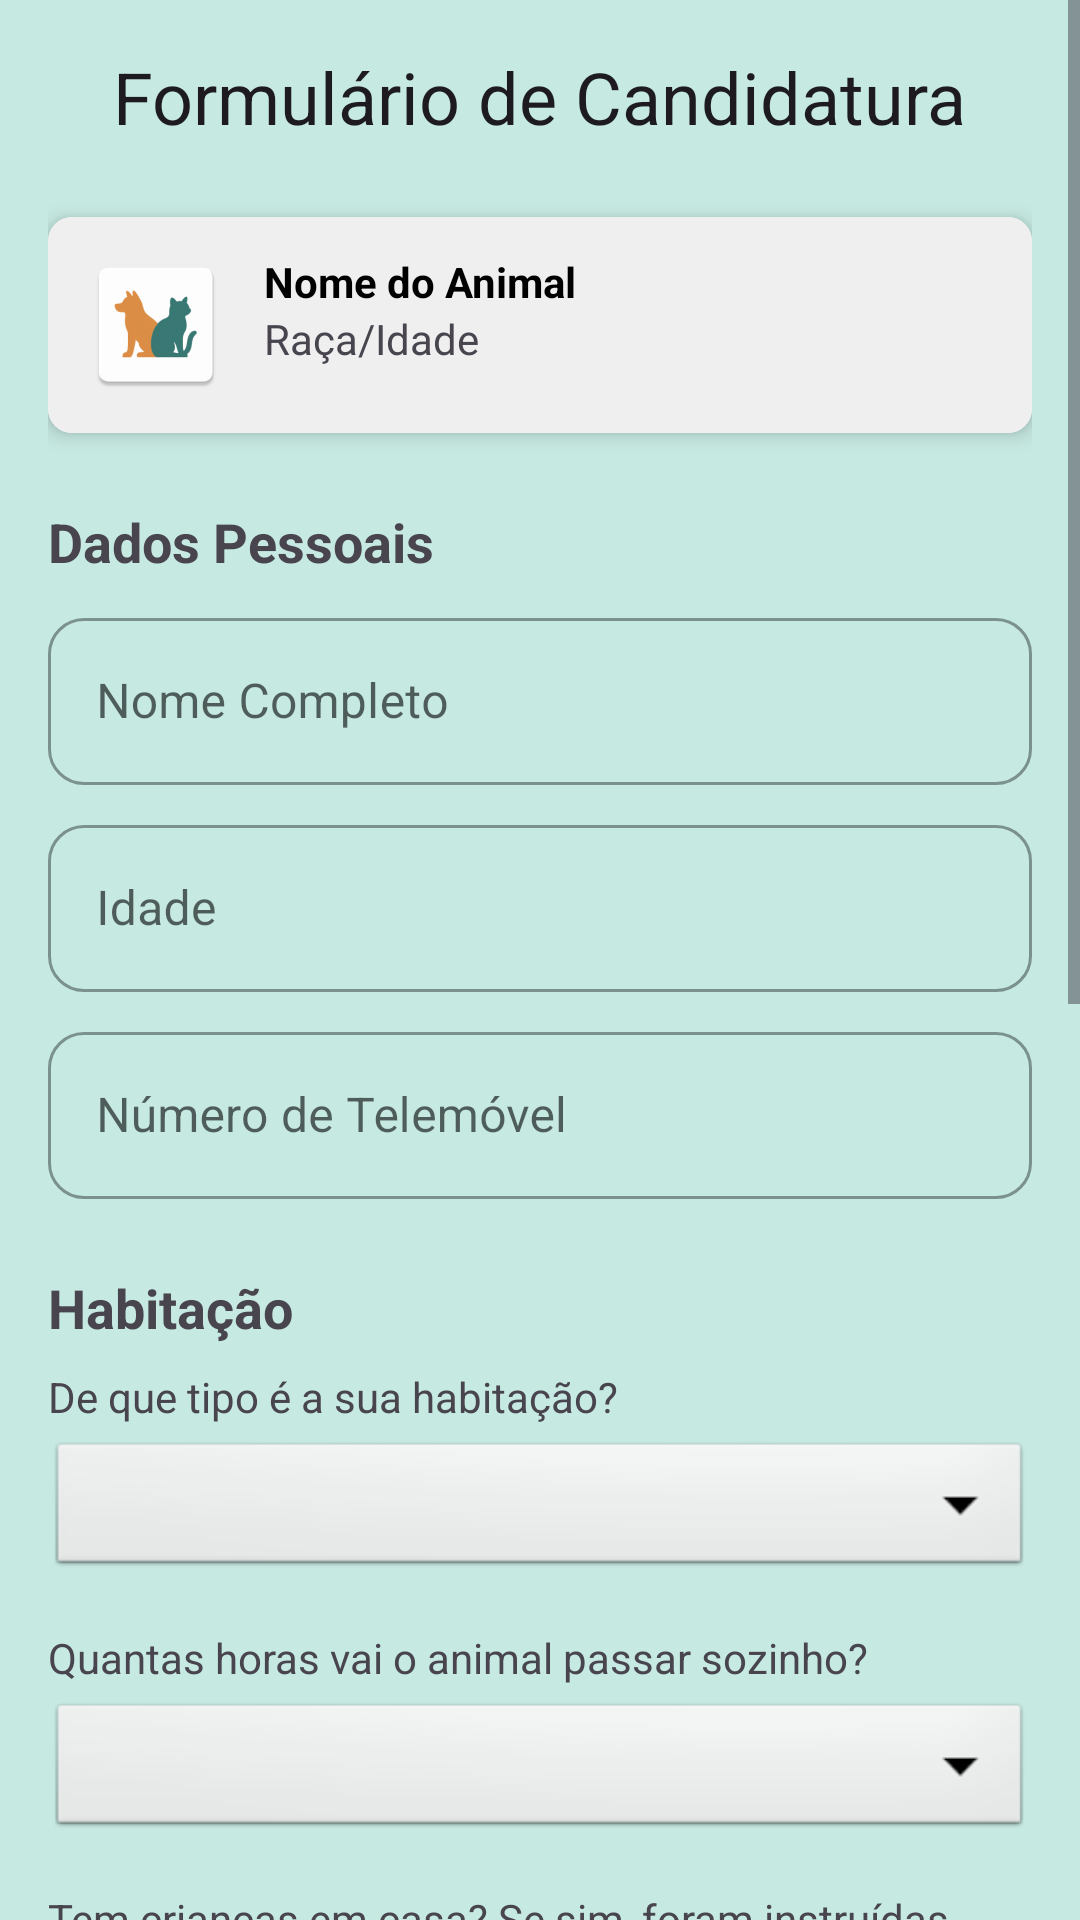

Reconstruct the res/layout file that produces this screen, plus the resources it refers to.
<!-- AndroidManifest.xml: application theme Theme.ProjetoANDROID -->
<!-- res/layout/fragment_applications.xml -->
<?xml version="1.0" encoding="utf-8"?>
<ScrollView xmlns:android="http://schemas.android.com/apk/res/android"
    xmlns:app="http://schemas.android.com/apk/res-auto"
    xmlns:tools="http://schemas.android.com/tools"
    android:layout_width="match_parent"
    android:layout_height="match_parent"
    android:fillViewport="true"
    tools:context=".ApplicationsFragment">

    <LinearLayout
        android:layout_width="match_parent"
        android:layout_height="wrap_content"
        android:background="@color/background_apps"
        android:orientation="vertical"
        android:padding="16dp">

        <TextView
            android:layout_width="wrap_content"
            android:layout_height="wrap_content"
            android:layout_gravity="center_horizontal"
            android:layout_marginBottom="24dp"
            android:text="@string/txt_formulario_candidatura"
            android:textAppearance="@style/TextAppearance.MaterialComponents.Headline5" />

        <androidx.cardview.widget.CardView
            android:id="@+id/cardAnimalDetalhes"
            android:layout_width="match_parent"
            android:layout_height="wrap_content"
            android:layout_marginBottom="24dp"
            app:cardCornerRadius="8dp"
            app:cardElevation="4dp">

            <LinearLayout
                android:layout_width="match_parent"
                android:layout_height="wrap_content"
                android:background="#EFEFEF"
                android:orientation="horizontal"
                android:padding="12dp">

                <ImageView
                    android:id="@+id/imgAnimalCard"
                    android:layout_width="48dp"
                    android:layout_height="48dp"
                    android:layout_marginEnd="12dp"
                    android:scaleType="centerCrop"
                    android:src="@mipmap/placeholder" />

                <LinearLayout
                    android:layout_width="wrap_content"
                    android:layout_height="wrap_content"
                    android:orientation="vertical">

                    <TextView
                        android:id="@+id/tvNomeCard"
                        android:layout_width="wrap_content"
                        android:layout_height="wrap_content"
                        android:text="@string/txt_nome_do_animal"
                        android:textColor="@android:color/black"
                        android:textStyle="bold" />

                    <TextView
                        android:id="@+id/tvRacaCard"
                        android:layout_width="wrap_content"
                        android:layout_height="wrap_content"
                        android:text="@string/txt_raca_idade"
                        android:textSize="14sp" />
                </LinearLayout>
            </LinearLayout>
        </androidx.cardview.widget.CardView>

        <TextView
            android:layout_width="wrap_content"
            android:layout_height="wrap_content"
            android:layout_marginBottom="8dp"
            android:text="@string/txt_dados_pessoais"
            android:textSize="18sp"
            android:textStyle="bold" />

        <com.google.android.material.textfield.TextInputLayout
            style="@style/Widget.MaterialComponents.TextInputLayout.OutlinedBox"
            android:layout_width="match_parent"
            android:layout_height="wrap_content"
            android:hint="@string/txt_nome_completo"
            android:layout_marginBottom="8dp">
            <com.google.android.material.textfield.TextInputEditText
                android:id="@+id/etNomeCompleto"
                android:layout_width="match_parent"
                android:layout_height="wrap_content"
                android:inputType="textPersonName" />
        </com.google.android.material.textfield.TextInputLayout>

        <com.google.android.material.textfield.TextInputLayout
            style="@style/Widget.MaterialComponents.TextInputLayout.OutlinedBox"
            android:layout_width="match_parent"
            android:layout_height="wrap_content"
            android:hint="@string/txt_hint_idade"
            android:layout_marginBottom="8dp">
            <com.google.android.material.textfield.TextInputEditText
                android:id="@+id/etIdade"
                android:layout_width="match_parent"
                android:layout_height="wrap_content"
                android:inputType="number" />
        </com.google.android.material.textfield.TextInputLayout>

        <com.google.android.material.textfield.TextInputLayout
            style="@style/Widget.MaterialComponents.TextInputLayout.OutlinedBox"
            android:layout_width="match_parent"
            android:layout_height="wrap_content"
            android:hint="@string/txt_numero_telemovel"
            android:layout_marginBottom="24dp">
            <com.google.android.material.textfield.TextInputEditText
                android:id="@+id/etContacto"
                android:layout_width="match_parent"
                android:layout_height="wrap_content"
                android:inputType="phone" />
        </com.google.android.material.textfield.TextInputLayout>


        <TextView
            android:layout_width="wrap_content"
            android:layout_height="wrap_content"
            android:layout_marginBottom="8dp"
            android:text="@string/txt_habitacao"
            android:textSize="18sp"
            android:textStyle="bold" />

        <TextView
            android:layout_width="wrap_content"
            android:layout_height="wrap_content"
            android:layout_marginBottom="4dp"
            android:text="@string/txt_tipo_habitacao"
            android:textSize="14sp" />

        <Spinner
            android:id="@+id/spTipoHabitacao"
            android:layout_width="match_parent"
            android:layout_height="48dp"
            android:background="@android:drawable/btn_dropdown"
            android:layout_marginBottom="16dp"/>

        <TextView
            android:layout_width="wrap_content"
            android:layout_height="wrap_content"
            android:layout_marginBottom="4dp"
            android:text="@string/txt_quantas_horas_vai_o_animal_passar_sozinho"
            android:textSize="14sp" />

        <Spinner
            android:id="@+id/spHorasAnimal"
            android:layout_width="match_parent"
            android:layout_height="48dp"
            android:background="@android:drawable/btn_dropdown"
            android:layout_marginBottom="16dp"/>

        <TextView
            android:layout_width="wrap_content"
            android:layout_height="wrap_content"
            android:layout_marginBottom="4dp"
            android:text="@string/txt_criancas_em_casa"
            android:textSize="14sp" />

        <RadioGroup
            android:id="@+id/rgCriancas"
            android:layout_width="match_parent"
            android:layout_height="wrap_content"
            android:orientation="horizontal"
            android:layout_marginBottom="16dp">
            <RadioButton
                android:id="@+id/rbCriancasSim"
                android:layout_width="wrap_content"
                android:layout_height="wrap_content"
                android:text="@string/txt_sim"
                android:layout_marginEnd="16dp"/>
            <RadioButton
                android:id="@+id/rbCriancasNao"
                android:layout_width="wrap_content"
                android:layout_height="wrap_content"
                android:text="@string/txt_nao" />
        </RadioGroup>


        <TextView
            android:layout_width="wrap_content"
            android:layout_height="wrap_content"
            android:layout_marginBottom="8dp"
            android:text="@string/txt_custos_e_outros"
            android:textSize="18sp"
            android:textStyle="bold" />

        <TextView
            android:layout_width="wrap_content"
            android:layout_height="wrap_content"
            android:text="@string/txt_ciente_dos_custos"
            android:textSize="14sp" />
        <RadioGroup
            android:id="@+id/rgCustos"
            android:layout_width="match_parent"
            android:layout_height="wrap_content"
            android:orientation="horizontal"
            android:layout_marginBottom="16dp">
            <RadioButton
                android:id="@+id/rbCustosSim"
                android:layout_width="wrap_content"
                android:layout_height="wrap_content"
                android:text="@string/txt_sim"
                android:layout_marginEnd="16dp"/>
            <RadioButton
                android:id="@+id/rbCustosNao"
                android:layout_width="wrap_content"
                android:layout_height="wrap_content"
                android:text="@string/txt_nao" />
        </RadioGroup>

        <TextView
            android:layout_width="wrap_content"
            android:layout_height="wrap_content"
            android:layout_marginBottom="8dp"
            android:text="@string/txt_acompanhamento"
            android:textSize="18sp"
            android:textStyle="bold" />

        <TextView
            android:layout_width="wrap_content"
            android:layout_height="wrap_content"
            android:text="@string/txt_visita_acompanhamento_pos_adocao"
            android:textSize="14sp" />
        <RadioGroup
            android:id="@+id/rbVisita"
            android:layout_width="match_parent"
            android:layout_height="wrap_content"
            android:orientation="horizontal"
            android:layout_marginBottom="16dp">
            <RadioButton
                android:id="@+id/rbVisitaSim"
                android:layout_width="wrap_content"
                android:layout_height="wrap_content"
                android:text="@string/txt_sim"
                android:layout_marginEnd="16dp"/>
            <RadioButton
                android:id="@+id/rVisitaNao"
                android:layout_width="wrap_content"
                android:layout_height="wrap_content"
                android:text="@string/txt_nao" />
        </RadioGroup>


        <TextView
            android:layout_width="wrap_content"
            android:layout_height="wrap_content"
            android:layout_marginBottom="8dp"
            android:text="@string/txt_contenos_sobre_si"
            android:textSize="18sp"
            android:textStyle="bold" />

        <com.google.android.material.textfield.TextInputLayout
            android:id="@+id/layout_description"
            style="@style/Widget.MaterialComponents.TextInputLayout.OutlinedBox"
            android:layout_width="match_parent"
            android:layout_height="wrap_content"
            android:hint="@string/txt_porque_quer_adotar">

            <com.google.android.material.textfield.TextInputEditText
                android:id="@+id/etDescription"
                android:layout_width="match_parent"
                android:layout_height="wrap_content"
                android:background="@color/white"
                android:gravity="top|start"
                android:inputType="textMultiLine"
                android:minLines="5"
                android:scrollbars="vertical" />
        </com.google.android.material.textfield.TextInputLayout>

        <Button
            android:id="@+id/btnSubmit"
            android:layout_width="match_parent"
            android:layout_height="wrap_content"
            android:layout_marginTop="24dp"
            android:backgroundTint="@color/primary"
            android:padding="12dp"
            android:text="@string/txt_btn_submeter_candidatura"
            android:textColorLink="@color/background_apps" />

    </LinearLayout>
</ScrollView>
<!-- resources referenced by this layout -->
<resources>
  <color name="background_apps">#C6E9E2</color>
  <color name="primary">#2fa7a1</color>
  <color name="white">#FFFFFFFF</color>
  <string name="txt_acompanhamento">Acompanhamento</string>
  <string name="txt_btn_submeter_candidatura">SUBMETER CANDIDATURA</string>
  <string name="txt_ciente_dos_custos">Está ciente dos custos? (Comida, Veterinário, etc.)</string>
  <string name="txt_contenos_sobre_si">Conte-nos sobre si:</string>
  <string name="txt_criancas_em_casa">Tem crianças em casa? Se sim, foram instruídas para os cuidados com o animal?</string>
  <string name="txt_custos_e_outros">Custos e de um animal</string>
  <string name="txt_dados_pessoais">Dados Pessoais</string>
  <string name="txt_formulario_candidatura">Formulário de Candidatura</string>
  <string name="txt_habitacao">Habitação</string>
  <string name="txt_hint_idade">Idade</string>
  <string name="txt_nao">Não</string>
  <string name="txt_nome_completo">Nome Completo</string>
  <string name="txt_nome_do_animal">Nome do Animal</string>
  <string name="txt_numero_telemovel">Número de Telemóvel</string>
  <string name="txt_porque_quer_adotar">Porque é que quer adotar?</string>
  <string name="txt_quantas_horas_vai_o_animal_passar_sozinho">Quantas horas vai o animal passar sozinho?</string>
  <string name="txt_raca_idade">Raça/Idade</string>
  <string name="txt_sim">Sim</string>
  <string name="txt_tipo_habitacao">De que tipo é a sua habitação?</string>
  <string name="txt_visita_acompanhamento_pos_adocao">Aceita visita de acompanhamento pós-adoção?</string>
  <style name="Theme.ProjetoANDROID" parent="Base.Theme.ProjetoANDROID">
      </style>
  <color name="secondary">#f28f2b</color>
  <color name="black">#FF000000</color>
  <style name="Widget.ProjetoANDROID.MainButton" parent="Widget.Material3.Button">
          <item name="android:backgroundTint">@color/primary</item>
          <item name="cornerRadius">12dp</item>
          <item name="android:textSize">14sp</item>
          <item name="android:textColor">@color/white</item>
          <item name="android:textStyle">bold</item>
      </style>
  <style name="Widget.ProjetoANDROID.TextInputLayout" parent="Widget.Material3.TextInputLayout.OutlinedBox">
          <item name="boxCornerRadiusTopStart">12dp</item>
          <item name="boxCornerRadiusTopEnd">12dp</item>
          <item name="boxCornerRadiusBottomStart">12dp</item>
          <item name="boxCornerRadiusBottomEnd">12dp</item>
          <item name="boxStrokeColor">@color/primary</item>
          <item name="hintTextColor">@color/dark_green</item>
      </style>
  <style name="Widget.ProjetoANDROID.Spinner" parent="Widget.AppCompat.Spinner">
          <item name="android:background">@drawable/bg_spinner_soft</item>
          <item name="android:backgroundTint">@null</item>
          <item name="android:minHeight">50dp</item>
          <item name="android:paddingStart">16dp</item>
          <item name="android:paddingEnd">40dp</item>
      </style>
  <style name="Widget.ProjetoANDROID.DropDownItem" parent="Widget.AppCompat.DropDownItem.Spinner">
          <item name="android:textColor">@color/black</item>
          <item name="android:textSize">16sp</item>
          <item name="android:paddingVertical">16dp</item>
          <item name="android:paddingStart">16dp</item>
          <item name="android:paddingEnd">16dp</item>
      </style>
  <color name="dark_green">#246F56</color>
</resources>
